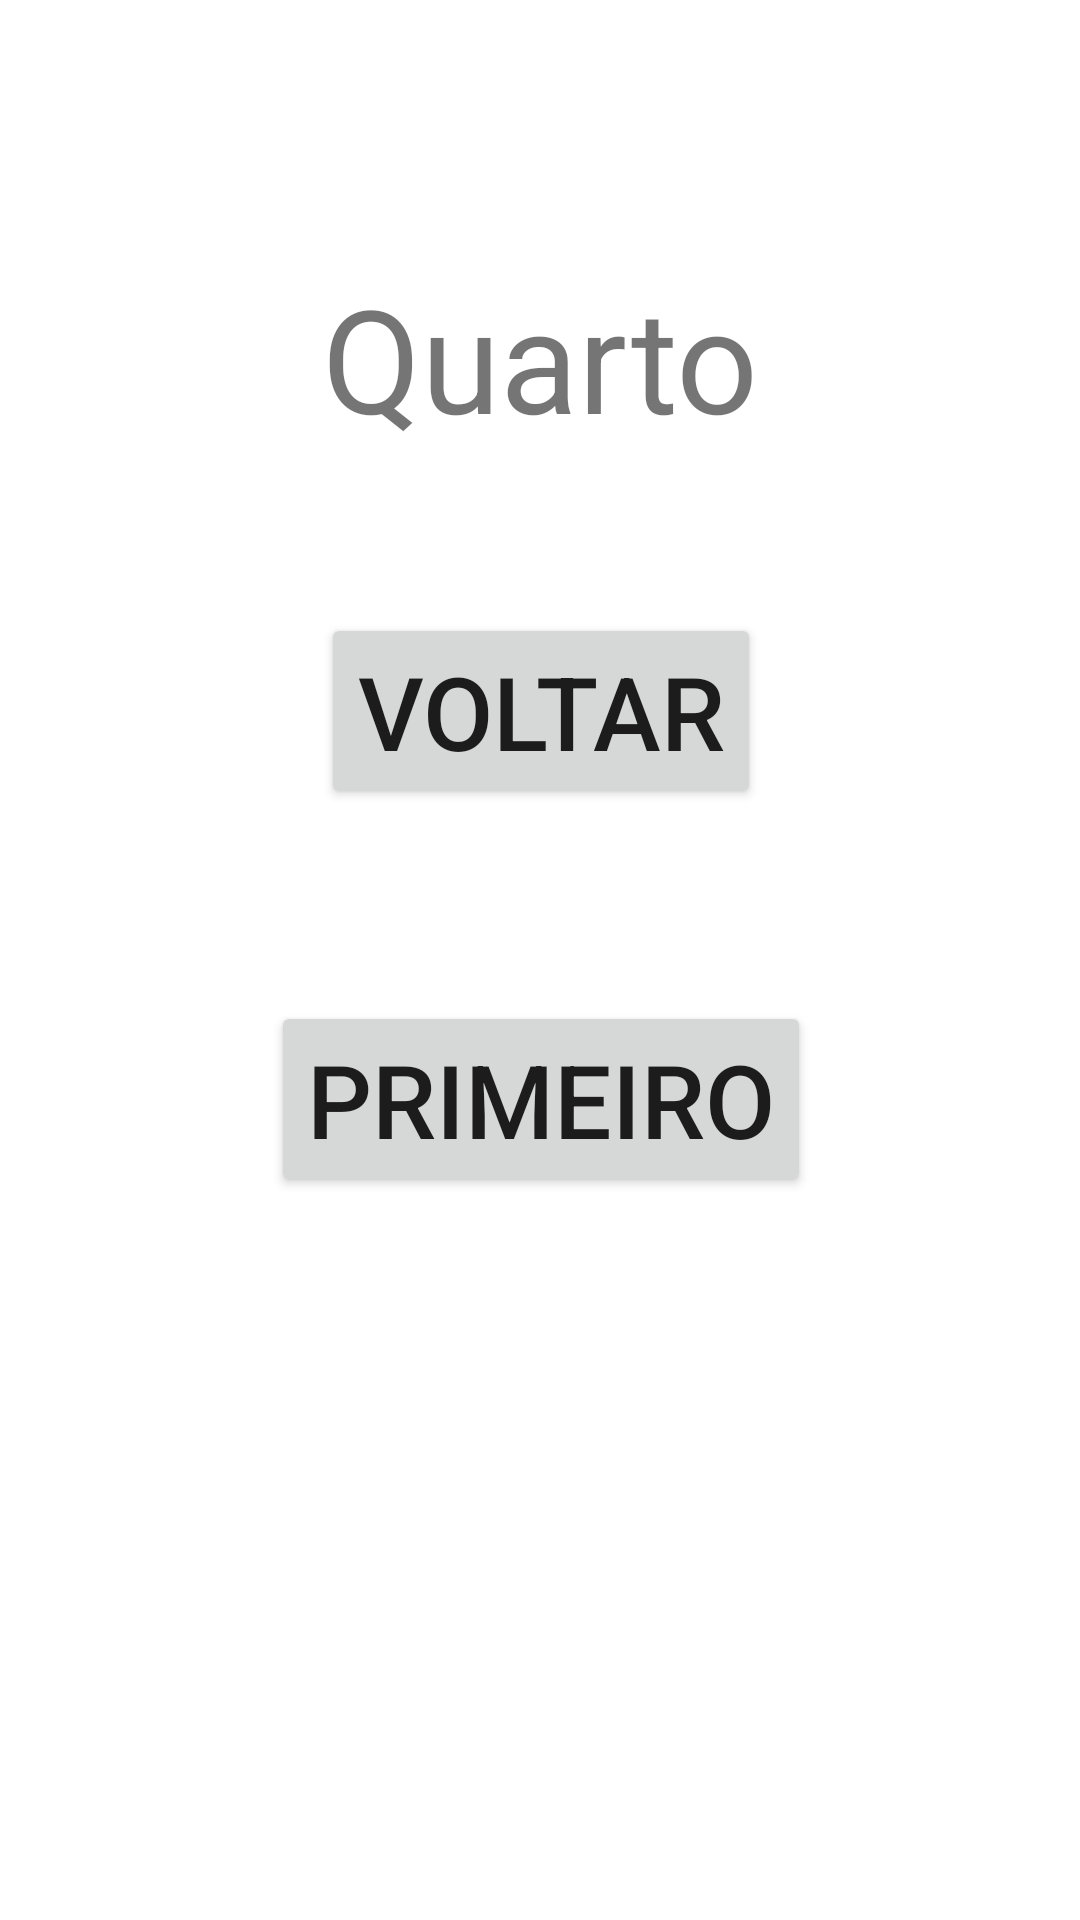

Reconstruct the res/layout file that produces this screen, plus the resources it refers to.
<!-- AndroidManifest.xml: application theme Theme.AppJetNav -->
<!-- res/layout/fragment_quarto.xml -->
<?xml version="1.0" encoding="utf-8"?>
<androidx.constraintlayout.widget.ConstraintLayout xmlns:android="http://schemas.android.com/apk/res/android"
    xmlns:app="http://schemas.android.com/apk/res-auto"
    xmlns:tools="http://schemas.android.com/tools"
    android:layout_width="match_parent"
    android:layout_height="match_parent"
    tools:context=".QuartoFragment">

    <TextView
        android:id="@+id/textView"
        android:layout_width="wrap_content"
        android:layout_height="wrap_content"
        android:layout_marginTop="87dp"
        android:text="Quarto"
        android:textSize="48sp"
        app:layout_constraintEnd_toEndOf="parent"
        app:layout_constraintStart_toStartOf="parent"
        app:layout_constraintTop_toTopOf="parent" />

    <Button
        android:id="@+id/btnVoltar"
        android:layout_width="wrap_content"
        android:layout_height="wrap_content"
        android:layout_marginTop="53dp"
        android:text="Voltar"
        android:textSize="34sp"
        app:layout_constraintEnd_toEndOf="@+id/textView"
        app:layout_constraintStart_toStartOf="@+id/textView"
        app:layout_constraintTop_toBottomOf="@+id/textView" />

    <Button
        android:id="@+id/btnPrimeiro"
        android:layout_width="wrap_content"
        android:layout_height="wrap_content"
        android:layout_marginTop="64dp"
        android:text="Primeiro"
        android:textSize="34sp"
        app:layout_constraintEnd_toEndOf="@+id/btnVoltar"
        app:layout_constraintStart_toStartOf="@+id/btnVoltar"
        app:layout_constraintTop_toBottomOf="@+id/btnVoltar" />


</androidx.constraintlayout.widget.ConstraintLayout>
<!-- resources referenced by this layout -->
<resources>
  <style name="Theme.AppJetNav" parent="Theme.MaterialComponents.DayNight.DarkActionBar">
          
          <item name="colorPrimary">@color/purple_500</item>
          <item name="colorPrimaryVariant">@color/purple_700</item>
          <item name="colorOnPrimary">@color/white</item>
          
          <item name="colorSecondary">@color/teal_200</item>
          <item name="colorSecondaryVariant">@color/teal_700</item>
          <item name="colorOnSecondary">@color/black</item>
          
          <item name="android:statusBarColor">?attr/colorPrimaryVariant</item>
          
      </style>
  <!-- not gathered from this repository: default colours our renderer supplied (Android Studio template values) -->
  <color name="purple_500">#FF6200EE</color>
  <color name="purple_700">#FF3700B3</color>
  <color name="teal_200">#FF03DAC5</color>
  <color name="teal_700">#FF018786</color>
  <color name="black">#FF000000</color>
  <color name="white">#FFFFFFFF</color>
</resources>
